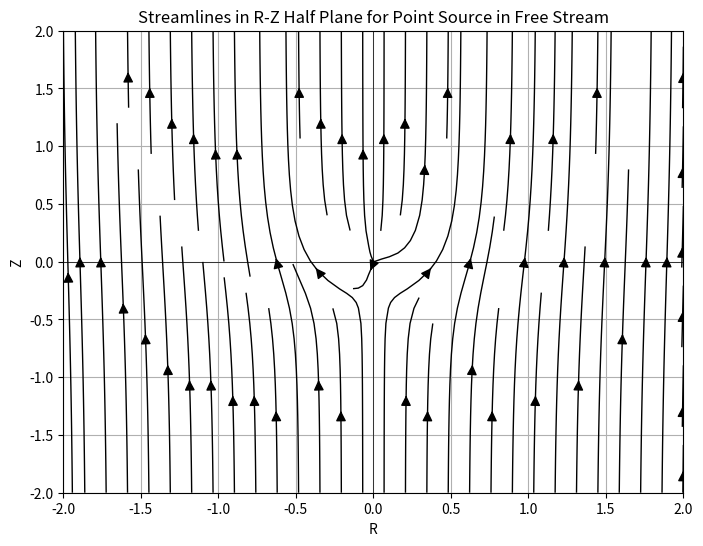

Reproduce this figure in Python.
import numpy as np
import matplotlib.pyplot as plt

# Parameters for the flow
U = 1  # Free stream speed
Q = 1  # Source strength

# Define the range for R and Z
R_range = np.linspace(-2, 2, 100)
Z_range = np.linspace(-2, 2, 100)

# Create meshgrid
R, Z = np.meshgrid(R_range, Z_range)

# Potential function phi
with np.errstate(divide='ignore', invalid='ignore'):
    phi = U * Z - (Q / (4 * np.pi * np.sqrt(Z**2 + R**2)))

# Velocity components in R and Z directions
# Derivative of potential function with respect to R and Z gives velocity components
V_R = np.gradient(phi, R_range, axis=1)
V_Z = np.gradient(phi, Z_range, axis=0)

# Plot streamlines
plt.figure(figsize=(8, 6))
strm = plt.streamplot(R, Z, V_R, V_Z, color='black', linewidth=1, arrowsize=1.5)

plt.xlabel('R')
plt.ylabel('Z')
plt.title('Streamlines in R-Z Half Plane for Point Source in Free Stream')
plt.axhline(0, color='black', linewidth=0.5)
plt.axvline(0, color='black', linewidth=0.5)
plt.xlim([R_range[0], R_range[-1]])
plt.ylim([Z_range[0], Z_range[-1]])
plt.grid(True)
plt.show()
